Photos from the image-classification dataset "fruits-360" in the GitHub repository sjeanat3/Apple_Identification. Its 6 classes are: apple braeburn, apple crimson snow, apple golden, apple granny smith, apple pink lady, apple red delicious.

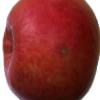
Label: apple crimson snow

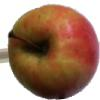
Label: apple pink lady

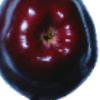
Label: apple red delicious

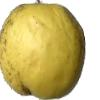
Label: apple golden

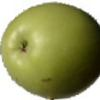
Label: apple granny smith

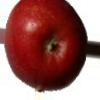
Label: apple braeburn
